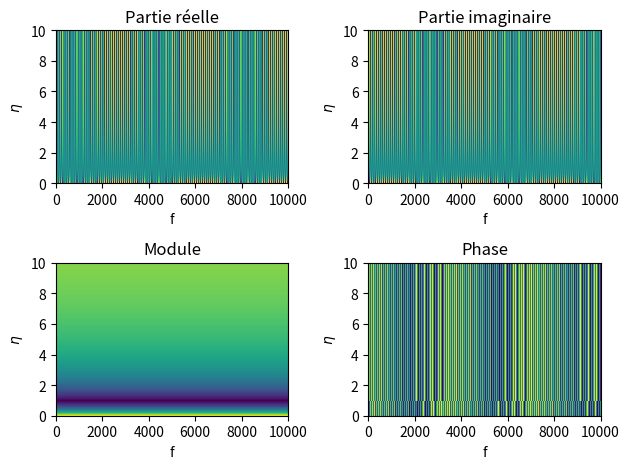

This chart was generated by the following Python code:
import numpy as np
import matplotlib.pyplot as plt 

fig, ax = plt.subplots(2, 2)
# nombre d'éléments dans chaque vecteur et rang de la matrice carrée
nb_elt = 500
c = 340                                 # célérité de l'onde
L = 2                                   # longueur du tube de Kundt
f = np.linspace(0, 10000, nb_elt)       # axe des fréquences
eta = np.linspace(0, 10, nb_elt)        # axe de eta
# initialisation de la matrice contenant les variations de rp
r_p = np.full((nb_elt, nb_elt), 0, dtype=complex)

for i in range(len(f)):
    for j in range(len(eta)):
        # calcul du nombre d'onde k
        k = (2 * np.pi * f[i]) / c
        # calcul d'une valeur de R_p
        r_p_fqe = (eta[j] - 1) / (eta[j] + 1) * np.exp(-2j * k * L)
        # On ajoute cette valeur dans la matrice
        r_p[i, j] = r_p_fqe

r_p = r_p.T # la méthode pcolor semble transposer la matrice
            # donc on la retranspose, pour avoir les axes dans l'ordre souhaité

# subplots et titre des subplots
ax[0, 0].set_title("Partie réelle")
im00 = ax[0, 0].pcolorfast(f, eta, np.real(r_p))
ax[0, 1].set_title("Partie imaginaire")
im01 = ax[0, 1].pcolorfast(f, eta, np.imag(r_p))
ax[1, 0].set_title("Module")
im10 = ax[1, 0].pcolorfast(f, eta, abs(r_p))
ax[1, 1].set_title("Phase")
im11 = ax[1, 1].pcolorfast(f, eta, np.angle(r_p))

# graduation des axes
for i in range(2):
    for j in range(2):
        ax[i, j].set_xlabel("f")
        ax[i, j].set_ylabel(r"$\eta$")

plt.tight_layout()
plt.show()